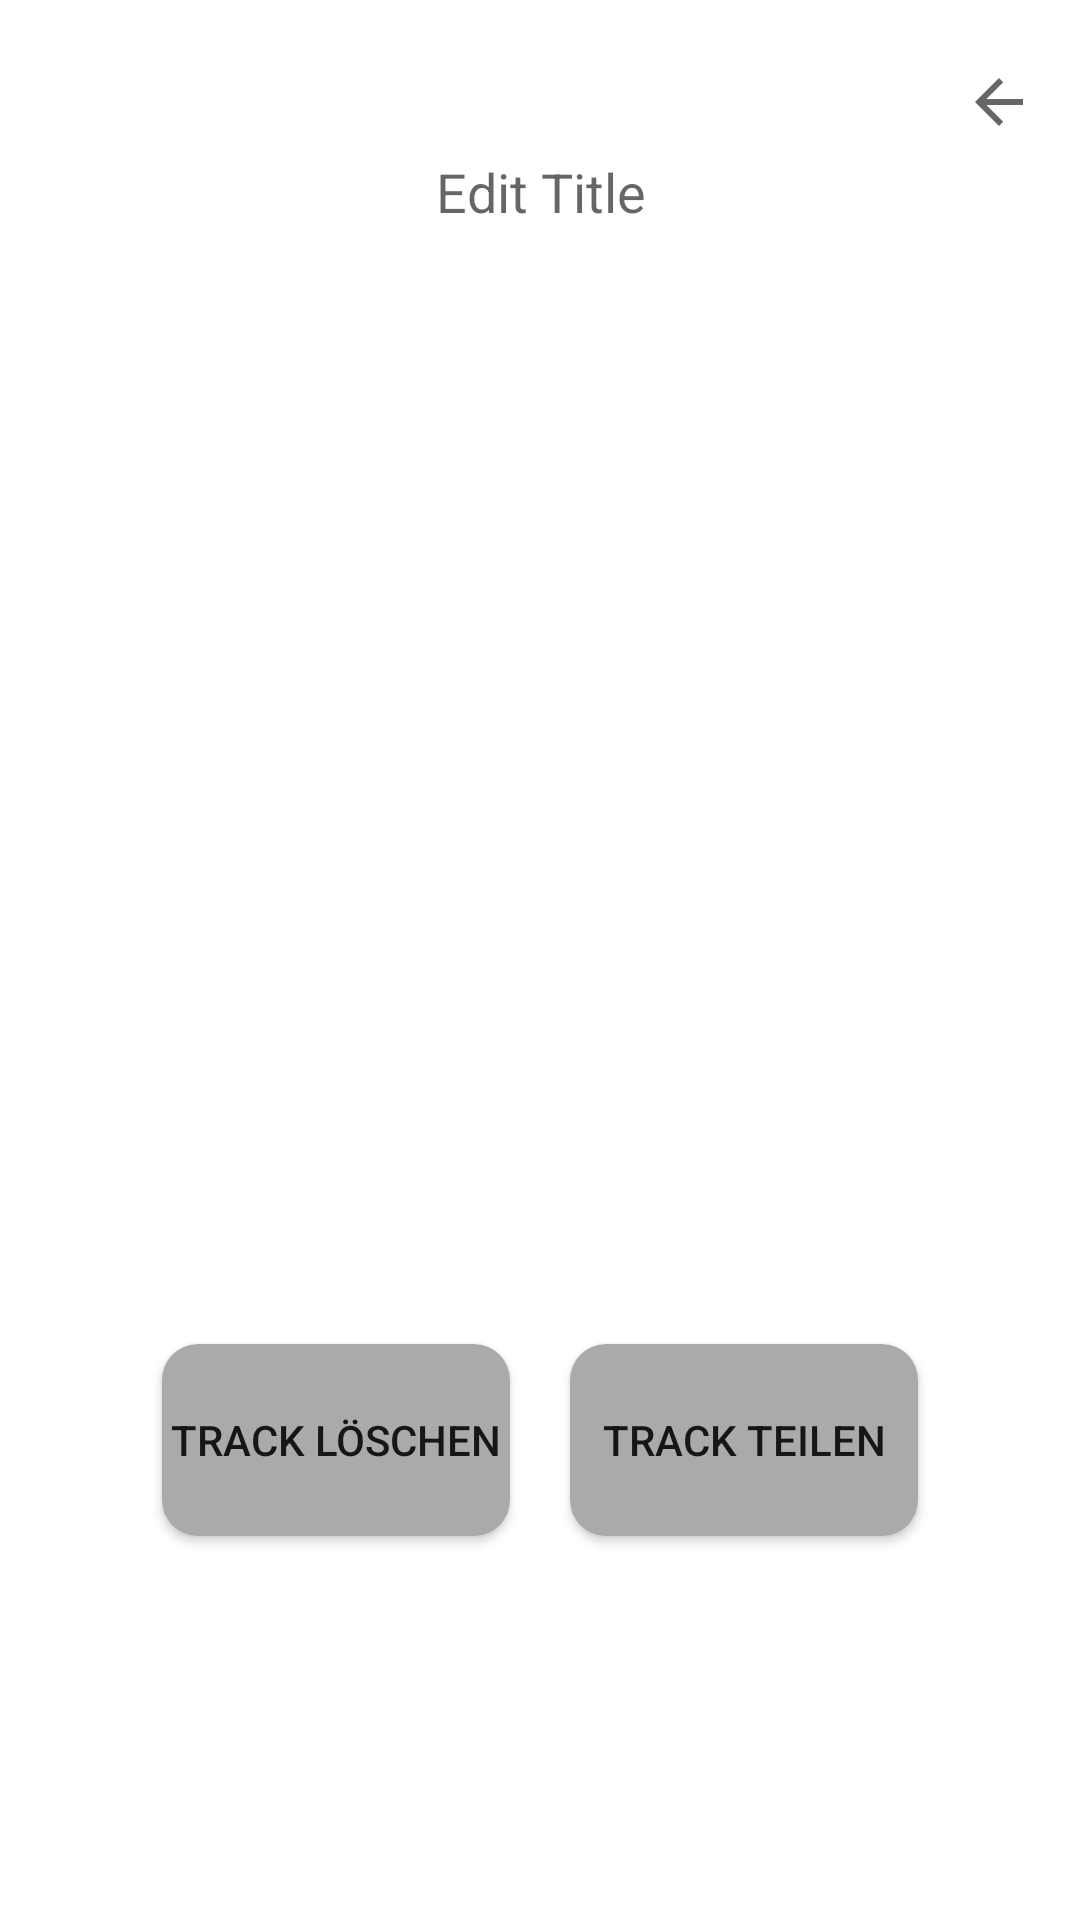

Layout XML and referenced resources for this Android screen:
<!-- AndroidManifest.xml: application theme Theme.KlingKlang -->
<!-- res/layout/option_menu.xml -->
<?xml version="1.0" encoding="utf-8"?>
<androidx.constraintlayout.widget.ConstraintLayout xmlns:android="http://schemas.android.com/apk/res/android"
    xmlns:app="http://schemas.android.com/apk/res-auto"
    xmlns:tools="http://schemas.android.com/tools"
    android:id="@+id/sound_menu"
    android:layout_width="match_parent"
    android:layout_height="match_parent"
    android:background="@color/white"
    android:gravity="center_horizontal"
    android:orientation="vertical">

    

    <Button
        android:id="@+id/delete_track"
        android:layout_width="0dp"
        android:layout_height="0dp"
        android:layout_marginRight="10dp"
        android:background="@drawable/roundcorner"
        android:backgroundTint="@android:color/darker_gray"
        android:text="Track löschen"
        app:layout_constraintBottom_toBottomOf="@id/guideline_X_1"
        app:layout_constraintEnd_toEndOf="@id/guideline_Y_2"
        app:layout_constraintStart_toStartOf="@id/guideline_Y_1"
        app:layout_constraintTop_toTopOf="@id/guideline_X_2_1" />

    <Button
        android:id="@+id/share_track"
        android:layout_width="0dp"
        android:layout_height="0dp"
        android:layout_marginLeft="10dp"
        android:background="@drawable/roundcorner"
        android:backgroundTint="@android:color/darker_gray"
        android:text="Track teilen"
        app:layout_constraintBottom_toBottomOf="@id/guideline_X_1"
        app:layout_constraintEnd_toEndOf="@id/guideline_Y_3"
        app:layout_constraintStart_toStartOf="@id/guideline_Y_2"
        app:layout_constraintTop_toTopOf="@id/guideline_X_2_1" />

    <androidx.constraintlayout.widget.Guideline
        android:id="@+id/guideline_Y_1"
        android:layout_width="wrap_content"
        android:layout_height="wrap_content"
        android:orientation="vertical"
        app:layout_constraintGuide_percent="0.15" />

    <androidx.constraintlayout.widget.Guideline
        android:id="@+id/guideline_Y_2"
        android:layout_width="wrap_content"
        android:layout_height="wrap_content"
        android:orientation="vertical"
        app:layout_constraintGuide_percent="0.5" />

    <androidx.constraintlayout.widget.Guideline
        android:id="@+id/guideline_Y_3"
        android:layout_width="wrap_content"
        android:layout_height="wrap_content"
        android:orientation="vertical"
        app:layout_constraintGuide_percent="0.85" />


    

    <androidx.constraintlayout.widget.Guideline
        android:id="@+id/guideline_Y_4"
        android:layout_width="wrap_content"
        android:layout_height="wrap_content"
        android:orientation="vertical"
        app:layout_constraintGuide_percent="0.90" />

    <androidx.constraintlayout.widget.Guideline
        android:id="@+id/guideline_Y_5"
        android:layout_width="wrap_content"
        android:layout_height="wrap_content"
        android:orientation="vertical"
        app:layout_constraintGuide_percent="0.95" />

    <androidx.constraintlayout.widget.Guideline
        android:id="@+id/guideline_X_2"
        android:layout_width="wrap_content"
        android:layout_height="wrap_content"
        android:orientation="horizontal"
        app:layout_constraintGuide_percent="0.1" />


    <androidx.constraintlayout.widget.Guideline
        android:id="@+id/guideline_X_3"
        android:layout_width="wrap_content"
        android:layout_height="wrap_content"
        android:orientation="horizontal"
        app:layout_constraintGuide_percent="0.2" />

    <androidx.constraintlayout.widget.Guideline
        android:id="@+id/guideline_X_1"
        android:layout_width="wrap_content"
        android:layout_height="wrap_content"
        android:orientation="horizontal"
        app:layout_constraintGuide_percent="0.8" />

    <androidx.constraintlayout.widget.Guideline
        android:id="@+id/guideline_X_2_1"
        android:layout_width="wrap_content"
        android:layout_height="wrap_content"
        android:orientation="horizontal"
        app:layout_constraintGuide_percent="0.7" />

    <EditText
        android:id="@+id/title"
        android:layout_width="0dp"
        android:layout_height="0dp"
        android:autofillHints=""
        android:background="@android:color/transparent"
        android:gravity="center"
        android:hint="Edit Title"
        android:imeOptions="actionSend"
        android:inputType="text"
        app:layout_constraintBottom_toBottomOf="@+id/guideline_X_3"
        app:layout_constraintEnd_toEndOf="@+id/guideline_Y_3"
        app:layout_constraintStart_toStartOf="@+id/guideline_Y_1"
        app:layout_constraintTop_toTopOf="parent" />


    <ImageButton
        android:id="@+id/returnButton"
        android:layout_width="0dp"
        android:layout_height="0dp"
        android:layout_marginTop="4dp"
        android:backgroundTint="@color/white"
        app:layout_constraintBottom_toBottomOf="@+id/guideline_X_2"
        app:layout_constraintEnd_toEndOf="@+id/guideline_Y_5"
        app:layout_constraintStart_toStartOf="@+id/guideline_Y_4"
        app:layout_constraintTop_toTopOf="parent"
        app:srcCompat="?attr/actionModeCloseDrawable" />

</androidx.constraintlayout.widget.ConstraintLayout>
<!-- resources referenced by this layout -->
<resources>
  <color name="white">#FFFFFFFF</color>
  <!-- drawable roundcorner (drawable) -->
  <?xml version="1.0" encoding="utf-8"?>
  <shape xmlns:android="http://schemas.android.com/apk/res/android">
      <solid android:color="#33DDFF" />
      <corners android:radius="12dp" />
  </shape>
  <style name="Theme.KlingKlang" parent="Theme.MaterialComponents.DayNight.DarkActionBar">
          
          <item name="colorPrimary">@color/purple_500</item>
          <item name="colorPrimaryVariant">@color/purple_700</item>
          <item name="colorOnPrimary">@color/white</item>
          
          <item name="colorSecondary">@color/teal_200</item>
          <item name="colorSecondaryVariant">@color/teal_700</item>
          <item name="colorOnSecondary">@color/black</item>
          
          <item name="android:statusBarColor">?attr/colorPrimaryVariant</item>
          
      </style>
  <color name="purple_500">#FF6200EE</color>
  <color name="purple_700">#FF3700B3</color>
  <color name="teal_200">#FF03DAC5</color>
  <color name="teal_700">#FF018786</color>
  <color name="black">#FF000000</color>
</resources>
